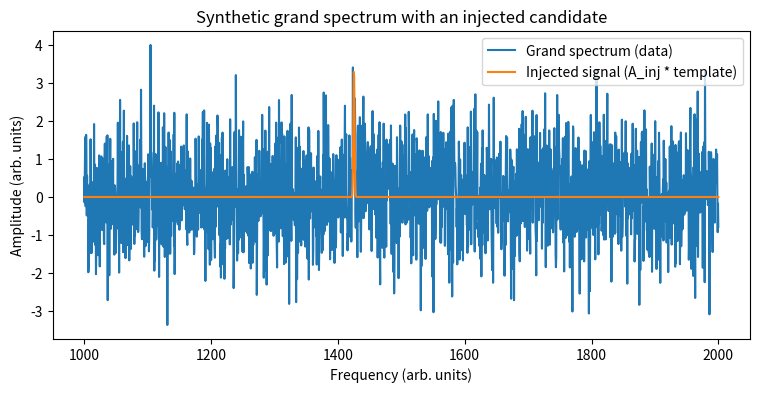
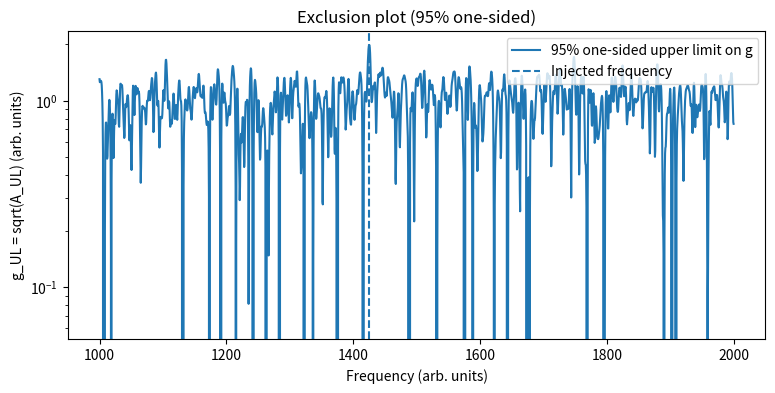
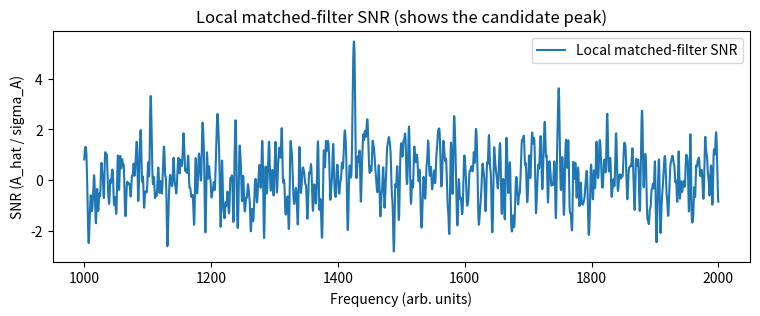

Source code (Python) for these figures, in order:
# Creating a self-contained Python example that:
# - builds a synthetic "grand spectrum" (frequency bins with noise)
# - injects a clear candidate signal (Gaussian-shaped)
# - computes matched-filter amplitude estimator and 95% one-sided upper limits across the spectrum
# - converts amplitude limits to a coupling-like parameter g = sqrt(A) (simple model)
# - plots the grand spectrum (showing the injected candidate) and the exclusion plot (g_UL vs frequency)
# The plotting follows the python_user_visible tool rules: use matplotlib (no seaborn), one plot per figure,
# and do not specify colors or styles explicitly.
import numpy as np
import matplotlib.pyplot as plt

np.random.seed(42)

# --- synthetic spectrum parameters ---
n_bins = 2000
freqs = np.linspace(1000.0, 2000.0, n_bins)  # arbitrary units (e.g., MHz)
df = freqs[1] - freqs[0]

# noise per bin (rms). Slightly varying to be a bit more realistic.
sigma = 1.0 + 0.05 * np.sin(2 * np.pi * freqs / 8000.0)
# ensure positive
sigma = np.abs(sigma)

# --- injected candidate ---
f0_inj = 1425.37  # injection center frequency
width_hz = 1.0    # Gaussian sigma in same units as freqs
# build Gaussian template (not normalized to unit area; treat A as amplitude multiplier)
def gaussian_template(center, width, freqs):
  return np.exp(-0.5 * ((freqs - center) / width)**2)

T_inj = gaussian_template(f0_inj, width_hz, freqs)

# compute matched-filter variance at injection location (to choose a visible amplitude)
S_inj = np.sum((T_inj**2) / (sigma**2))
var_A_inj = 1.0 / S_inj
std_A_inj = np.sqrt(var_A_inj)

# choose an injected amplitude that is clearly visible: e.g., 6-sigma detection
A_inj = 6.0 * std_A_inj

# build noisy grand spectrum and add injection
noise = np.random.normal(0.0, sigma)
G = noise + A_inj * T_inj

# --- sliding matched filter to produce estimator and variance at each candidate center ---
width_search = width_hz  # use same template width in search
A_hat = np.zeros_like(freqs)
var_A = np.zeros_like(freqs)

# to be computationally efficient, we'll precompute a template matrix window
# but for clarity (and since n_bins=2000) we'll loop straightforwardly
for i, fc in enumerate(freqs):
  T = gaussian_template(fc, width_search, freqs)
  denom = np.sum((T**2) / (sigma**2))
  num = np.sum((G * T) / (sigma**2))
  if denom <= 0:
    A_hat[i] = 0.0
    var_A[i] = np.inf
  else:
    A_hat[i] = num / denom
    var_A[i] = 1.0 / denom

# --- one-sided 95% upper limits on amplitude A ---
z_95 = 1.645  # 95% one-sided Gaussian quantile
A_UL = A_hat + z_95 * np.sqrt(var_A)

# physical amplitude is non-negative; clip the UL at zero lower bound before mapping to g
A_UL_clipped = np.maximum(A_UL, 0.0)

# simple physics mapping: assume measured power A ∝ g^2, so g = sqrt(A) (unit-normalized)
g_UL = np.sqrt(A_UL_clipped)

# also compute local SNR = A_hat / sqrt(var_A)
snr = A_hat / np.sqrt(var_A)

# --- plots ---

# 1) Grand spectrum (data) with injection annotated
fig1, ax1 = plt.subplots(figsize=(9, 4))
ax1.plot(freqs, G, label='Grand spectrum (data)')
# overlay the injected template scaled by injected amplitude to show its shape
ax1.plot(freqs, A_inj * T_inj, label='Injected signal (A_inj * template)')
ax1.set_xlabel('Frequency (arb. units)')
ax1.set_ylabel('Amplitude (arb. units)')
ax1.set_title('Synthetic grand spectrum with an injected candidate')
ax1.legend(loc='upper right')

# 2) Exclusion plot: g_UL vs frequency. Use log y-axis because limits vary widely.
fig2, ax2 = plt.subplots(figsize=(9, 4))
ax2.plot(freqs, g_UL, label='95% one-sided upper limit on g')
ax2.set_xlabel('Frequency (arb. units)')
ax2.set_ylabel('g_UL = sqrt(A_UL) (arb. units)')
ax2.set_title('Exclusion plot (95% one-sided)')
ax2.set_yscale('log')
ax2.axvline(f0_inj, linestyle='--', label='Injected frequency')
ax2.legend(loc='upper right')

# 3) Optional: SNR vs frequency to show where the candidate stands out
fig3, ax3 = plt.subplots(figsize=(9, 3))
ax3.plot(freqs, snr, label='Local matched-filter SNR')
ax3.set_xlabel('Frequency (arb. units)')
ax3.set_ylabel('SNR (A_hat / sigma_A)')
ax3.set_title('Local matched-filter SNR (shows the candidate peak)')
ax3.legend(loc='upper right')

# show the figures
plt.show()

# print a short numeric summary of the injection region
idx_peak = np.argmax(snr)
summary = {
  'injected_frequency': f0_inj,
  'found_peak_frequency': float(freqs[idx_peak]),
  'A_inj': float(A_inj),
  'A_hat_at_peak': float(A_hat[idx_peak]),
  'SNR_at_peak': float(snr[idx_peak]),
  'g_UL_at_peak': float(g_UL[idx_peak])
}
print('Summary of injection and recovered peak:')
for k, v in summary.items():
  print(f'  {k}: {v}')
